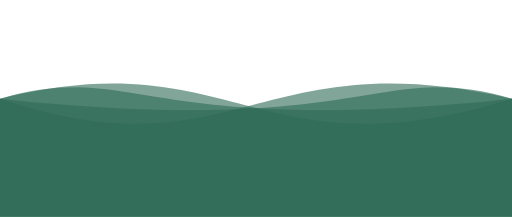
t = 0.00 s
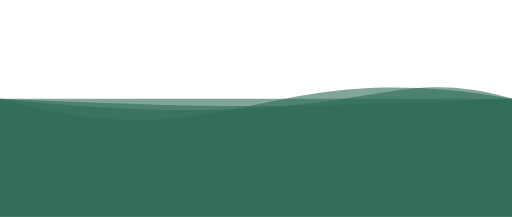
t = 1.25 s
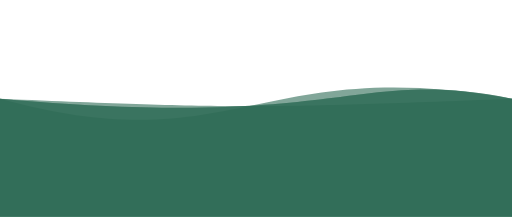
t = 2.25 s
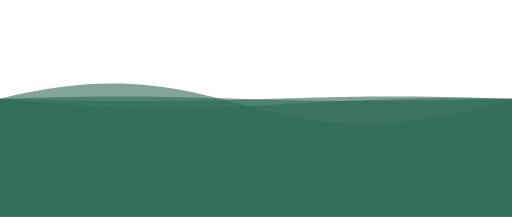
t = 3.50 s
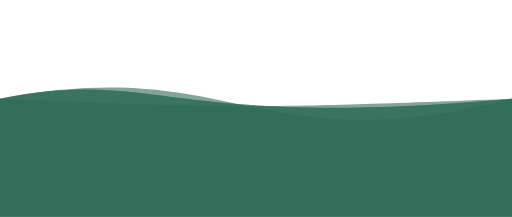
t = 4.75 s
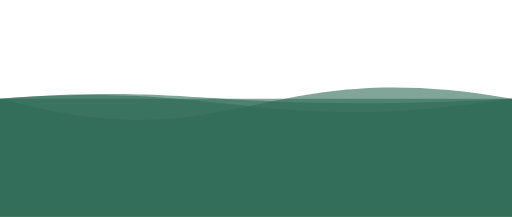
t = 5.75 s

The animated SVG that drew these frames (rendered in a browser with its animation timeline set to each time). Animation: 4 SMIL elements (animate=4); one cycle of 7.00 s, repeats indefinitely.

<svg xmlns="http://www.w3.org/2000/svg" xmlns:xlink="http://www.w3.org/1999/xlink" version="1.1"
  id="Calque_1" x="0px"
  y="0px" viewBox="0 0 1300 550" style="enable-background:new 0 0 1300 550;" xml:space="preserve">
<style type="text/css">
        .st1{opacity:0.6;fill:#2e6b55;enable-background:new;}
</style>

    <path class="st1" d="M 0 250 C 600 450 650 100 1300 250 L 1300 550 L 0 550 L 0 250">
		<animate
                attributeName="d"
                dur="5s"
				begin="1s"
                values="M 0 250 C 600 450 650 100 1300 250 L 1300 550 L 0 550 L 0 250;
                M 0 250 C 600 100 650 450 1300 250 L 1300 550 L 0 550 L 0 250;
				M 0 250 C 600 450 650 100 1300 250 L 1300 550 L 0 550 L 0 250"
                repeatCount="indefinite"
        />
	</path>

	<path class="st1" d="M 0 250 C 600 100 650 450 1300 250 L 1300 550 L 0 550 L 0 250">
		<animate
                attributeName="d"
                dur="5s"
                values="M 0 250 C 600 100 650 450 1300 250 L 1300 550 L 0 550 L 0 250;
                M 0 250 C 600 450 650 100 1300 250 L 1300 550 L 0 550 L 0 250;
				M 0 250 C 600 100 650 450 1300 250 L 1300 550 L 0 550 L 0 250"
                repeatCount="indefinite"
        />
	</path>

	<path class="st1" d="M 0 250 C 950 350 950 150 1300 250 L 1300 550 L 0 550 L 0 250">
		<animate
                attributeName="d"
                dur="5s"
				begin="2s"
                values="M 0 250 C 950 350 950 150 1300 250 L 1300 550 L 0 550 L 0 250;
                M 0 250 C 350 150 350 350 1300 250 L 1300 550 L 0 550 L 0 250;
				M 0 250 C 950 350 950 150 1300 250 L 1300 550 L 0 550 L 0 250"
                repeatCount="indefinite"
        />
	</path>

	<path class="st1" d="M 0 250 C 350 150 350 350 1300 250 L 1300 550 L 0 550 L 0 250">
		<animate
                attributeName="d"
                dur="5s"
                values="M 0 250 C 350 150 350 350 1300 250 L 1300 550 L 0 550 L 0 250;
                M 0 250 C 950 350 950 150 1300 250 L 1300 550 L 0 550 L 0 250;
				M 0 250 C 350 150 350 350 1300 250 L 1300 550 L 0 550 L 0 250"
                repeatCount="indefinite"
        />
	</path>

</svg>
